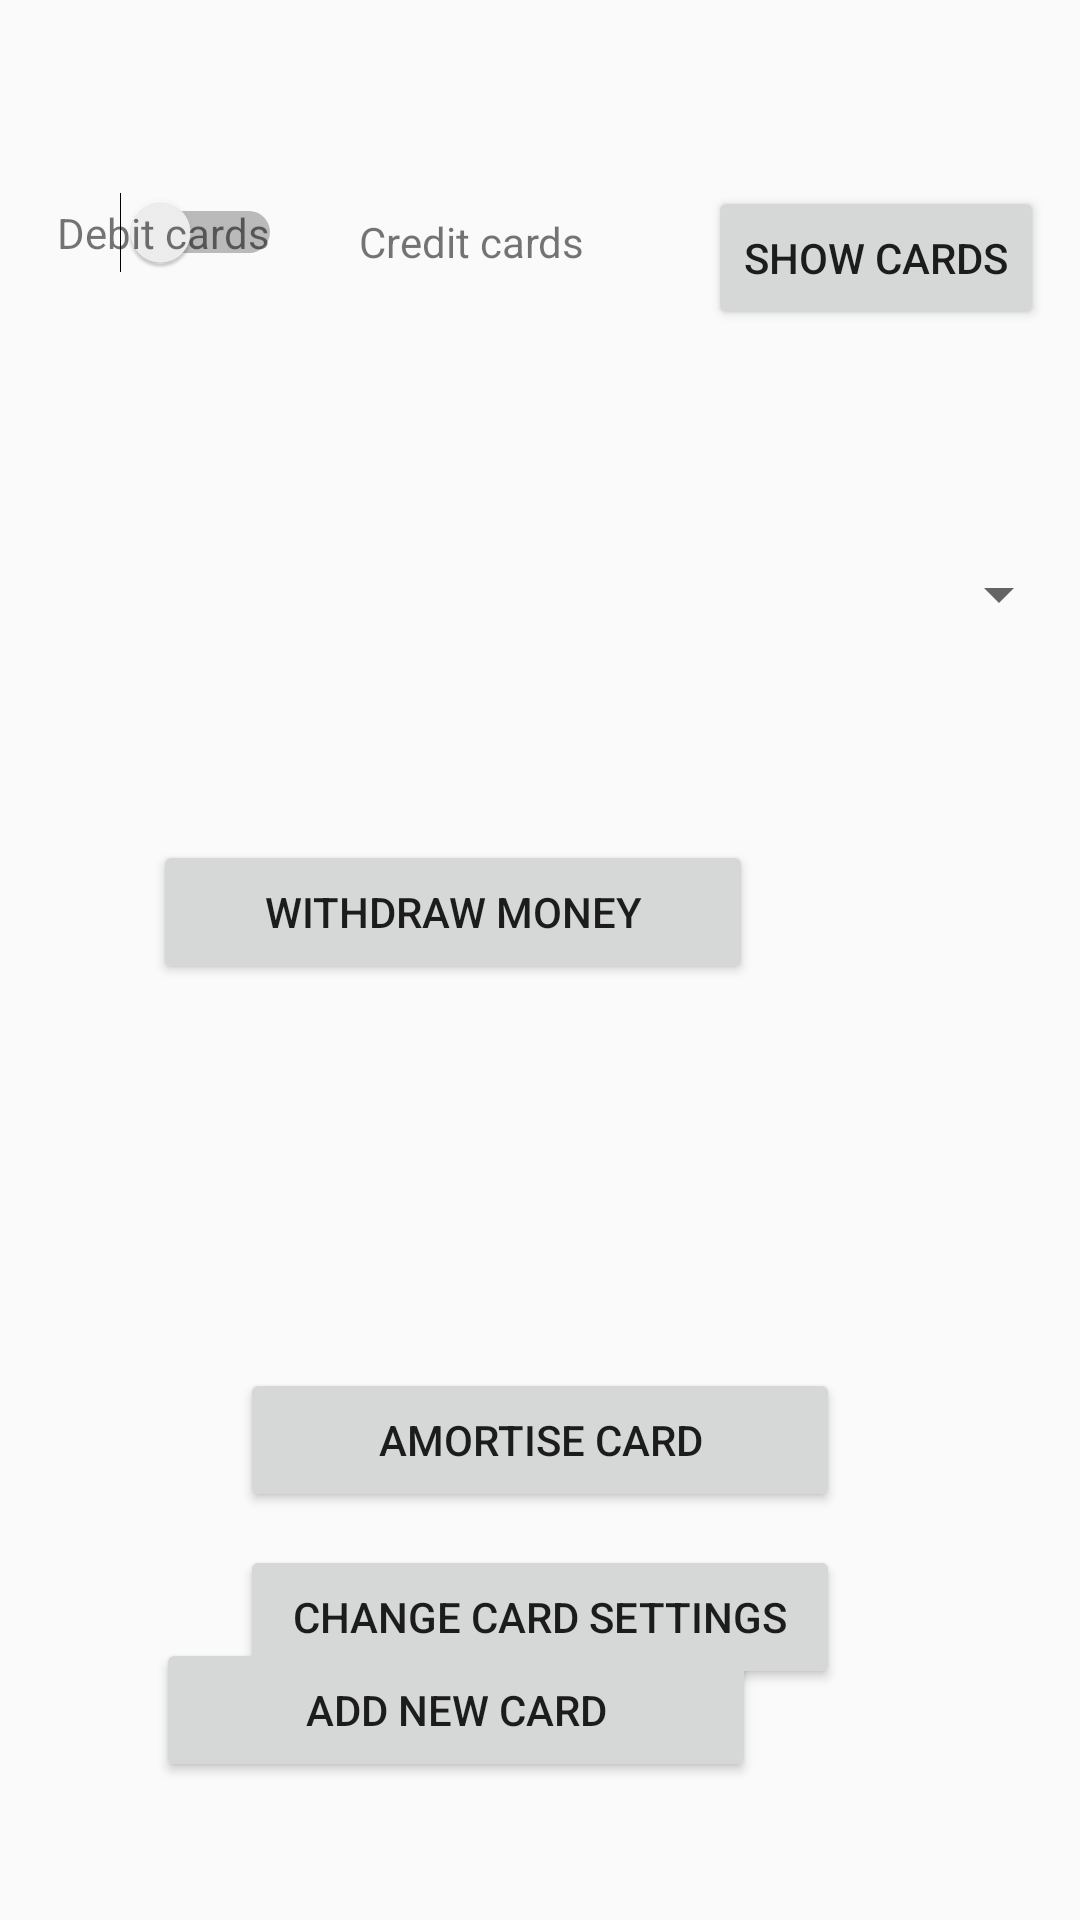

Layout XML and referenced resources for this Android screen:
<!-- AndroidManifest.xml: activity theme AppTheme.NoActionBar -->
<!-- res/layout/activity_card.xml -->
<?xml version="1.0" encoding="utf-8"?>
<RelativeLayout xmlns:android="http://schemas.android.com/apk/res/android"
    xmlns:app="http://schemas.android.com/apk/res-auto"
    xmlns:tools="http://schemas.android.com/tools"
    android:layout_width="match_parent"
    android:layout_height="match_parent"
    tools:context=".CardActivity">

    <Button
        android:id="@+id/button4"
        android:layout_width="200dp"
        android:layout_height="wrap_content"
        android:layout_alignParentTop="true"
        android:layout_centerInParent="true"
        android:layout_marginTop="515dp"
        android:onClick="changeSettings"
        android:text="Change card settings" />

    <Spinner
        android:id="@+id/spinner"
        android:layout_width="match_parent"
        android:layout_height="wrap_content"
        android:layout_alignParentStart="true"
        android:layout_alignParentTop="true"
        android:layout_alignParentEnd="true"
        android:layout_marginStart="0dp"
        android:layout_marginTop="186dp"
        android:layout_marginEnd="3dp" />

    <Button
        android:id="@+id/button6"
        android:layout_width="200dp"
        android:layout_height="wrap_content"
        android:layout_alignParentBottom="true"
        android:layout_centerHorizontal="true"
        android:layout_marginBottom="136dp"
        android:text="amortise card" />

    <Button
        android:id="@+id/button7"
        android:layout_width="200dp"
        android:layout_height="wrap_content"
        android:layout_alignParentEnd="true"
        android:layout_alignParentBottom="true"
        android:layout_centerHorizontal="true"
        android:layout_marginEnd="108dp"
        android:layout_marginBottom="46dp"
        android:onClick="addCard"
        android:text="add new card" />

    <Switch
        android:id="@+id/switch1"
        android:layout_width="wrap_content"
        android:layout_height="wrap_content"
        android:layout_alignParentTop="true"
        android:layout_alignParentEnd="true"
        android:layout_centerHorizontal="true"
        android:layout_marginTop="64dp"
        android:layout_marginEnd="266dp" />

    <TextView
        android:id="@+id/textView"
        android:layout_width="wrap_content"
        android:layout_height="wrap_content"
        android:layout_alignParentStart="true"
        android:layout_alignParentTop="true"
        android:layout_marginStart="19dp"
        android:layout_marginTop="68dp"
        android:text="Debit cards" />

    <TextView
        android:id="@+id/textView6"
        android:layout_width="wrap_content"
        android:layout_height="wrap_content"
        android:layout_alignParentTop="true"
        android:layout_alignParentEnd="true"
        android:layout_centerHorizontal="true"
        android:layout_marginTop="71dp"
        android:layout_marginEnd="165dp"
        android:text="Credit cards" />

    <Button
        android:id="@+id/button8"
        android:layout_width="wrap_content"
        android:layout_height="wrap_content"
        android:layout_alignParentTop="true"
        android:layout_alignParentEnd="true"
        android:layout_marginTop="62dp"
        android:layout_marginEnd="12dp"
        android:text="Show cards" />

    <Button
        android:id="@+id/button10"
        android:layout_width="200dp"
        android:layout_height="wrap_content"
        android:layout_alignParentEnd="true"
        android:layout_alignParentBottom="true"
        android:layout_centerHorizontal="true"
        android:layout_marginEnd="109dp"
        android:layout_marginBottom="312dp"
        android:onClick="withdrawMoney"
        android:text="withdraw money" />

</RelativeLayout>
<!-- resources referenced by this layout -->
<resources>
  <style name="AppTheme.NoActionBar">
          <item name="windowActionBar">false</item>
          <item name="windowNoTitle">true</item>
          <item name="android:windowDrawsSystemBarBackgrounds">true</item>
          <item name="android:windowTranslucentStatus">false</item>
      </style>
</resources>
